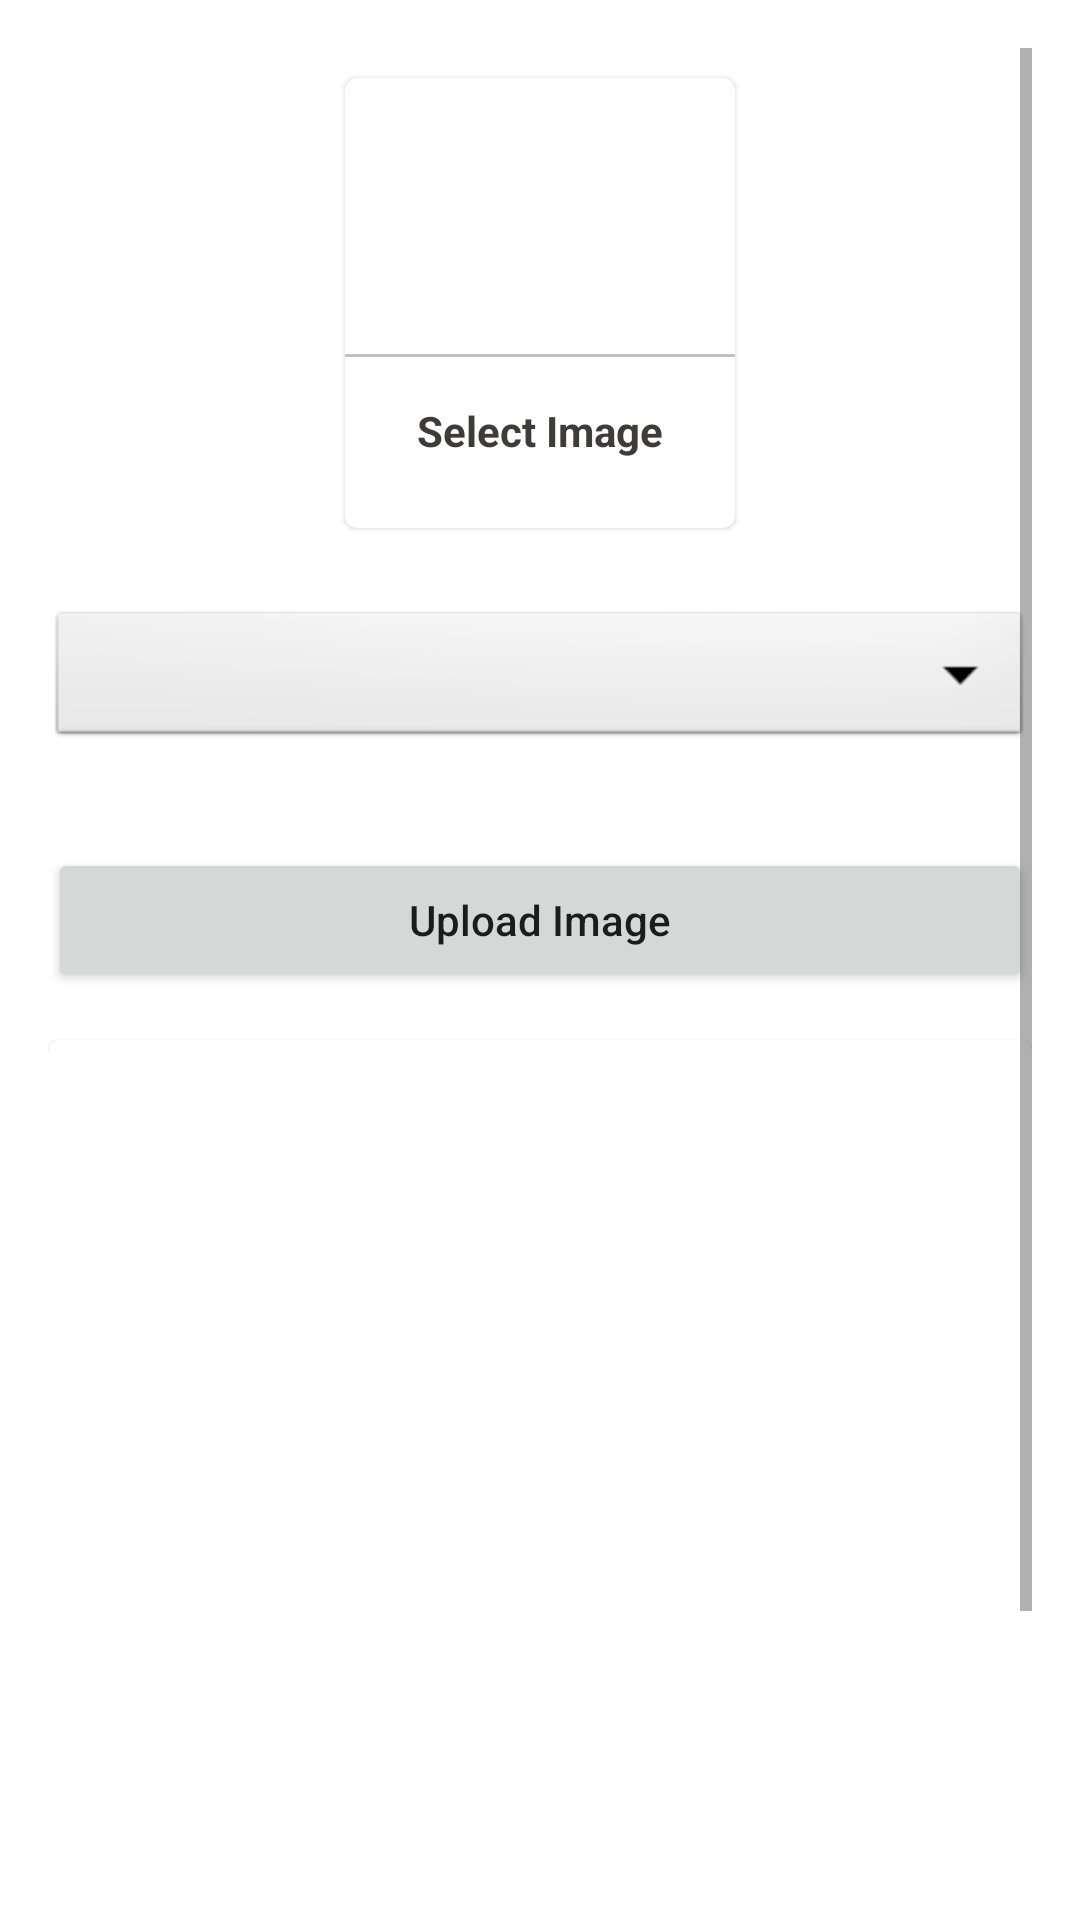

Reconstruct the res/layout file that produces this screen, plus the resources it refers to.
<!-- AndroidManifest.xml: application theme Theme.CollegeApp -->
<!-- res/layout/activity_upload_image.xml -->
<?xml version="1.0" encoding="utf-8"?>
<ScrollView xmlns:android="http://schemas.android.com/apk/res/android"
    xmlns:app="http://schemas.android.com/apk/res-auto"
    xmlns:tools="http://schemas.android.com/tools"
    android:layout_width="match_parent"
    android:padding="16dp"
    android:layout_height="match_parent"
    tools:context=".UploadImage">
    <LinearLayout
        android:layout_width="match_parent"
        android:layout_height="match_parent"
        android:orientation="vertical">

        <com.google.android.material.card.MaterialCardView
            android:layout_width="130dp"
            android:layout_height="150dp"
            android:layout_margin="10dp"
            android:id="@+id/addGalleryImage"
            android:layout_gravity="center"
            >
            <LinearLayout
                android:layout_width="match_parent"
                android:layout_height="match_parent"
                android:orientation="vertical"
                android:gravity="center">
                <ImageView
                    android:layout_width="64dp"
                    android:layout_height="64dp"
                    android:background="@drawable/circle_yellow"
                    android:src="@drawable/ic_image"
                    android:padding="15dp"/>

                <View
                    android:layout_width="match_parent"
                    android:layout_height="1dp"
                    android:background="@color/lightGray"
                    android:layout_marginTop="10dp"
                    />
                <TextView
                    android:layout_width="match_parent"
                    android:layout_height="wrap_content"
                    android:text="Select Image"
                    android:textAlignment="center"
                    android:textStyle="bold"
                    android:padding="5dp"
                    android:layout_marginTop="10dp"
                    android:textColor="@color/textColor"/>
            </LinearLayout>
        </com.google.android.material.card.MaterialCardView>

        <Spinner
            android:layout_width="match_parent"
            android:layout_height="wrap_content"
            android:id="@+id/image_category"
            android:spinnerMode="dropdown"
            android:background="@android:drawable/btn_dropdown"
            android:gravity="center"
            android:layout_marginVertical="16dp"/>

        <androidx.appcompat.widget.AppCompatButton
            android:layout_width="match_parent"
            android:layout_height="wrap_content"
            android:text="Upload Image"
            android:layout_marginTop="16dp"
            android:textAllCaps="false"
            android:id="@+id/uploadImageBtn"
            />
        <com.google.android.material.card.MaterialCardView
            android:layout_width="match_parent"
            android:layout_marginTop="16dp"
            android:layout_height="400dp">
            <ImageView
                android:layout_width="match_parent"
                android:layout_height="match_parent"
                android:scaleType="centerCrop"
                android:id="@+id/galleryImageView"/>
        </com.google.android.material.card.MaterialCardView>
    </LinearLayout>

</ScrollView>
<!-- resources referenced by this layout -->
<resources>
  <color name="lightGray">#c1c1c1</color>
  <color name="textColor">#3f3b3b</color>
  <style name="Theme.CollegeApp" parent="Base.Theme.CollegeApp" />
  <style name="Base.Theme.CollegeApp" parent="Theme.MaterialComponents.Light.DarkActionBar">
          
           <item name="colorPrimary">@color/colorPrimary</item>
          <item name="colorPrimaryDark">@color/colorPrimaryDark</item>
          <item name="colorAccent">@color/colorAccent</item>
      </style>
  <color name="colorPrimary">#0277bd</color>
  <color name="colorPrimaryDark">#004c8c</color>
  <color name="colorAccent">#0277bd</color>
</resources>
